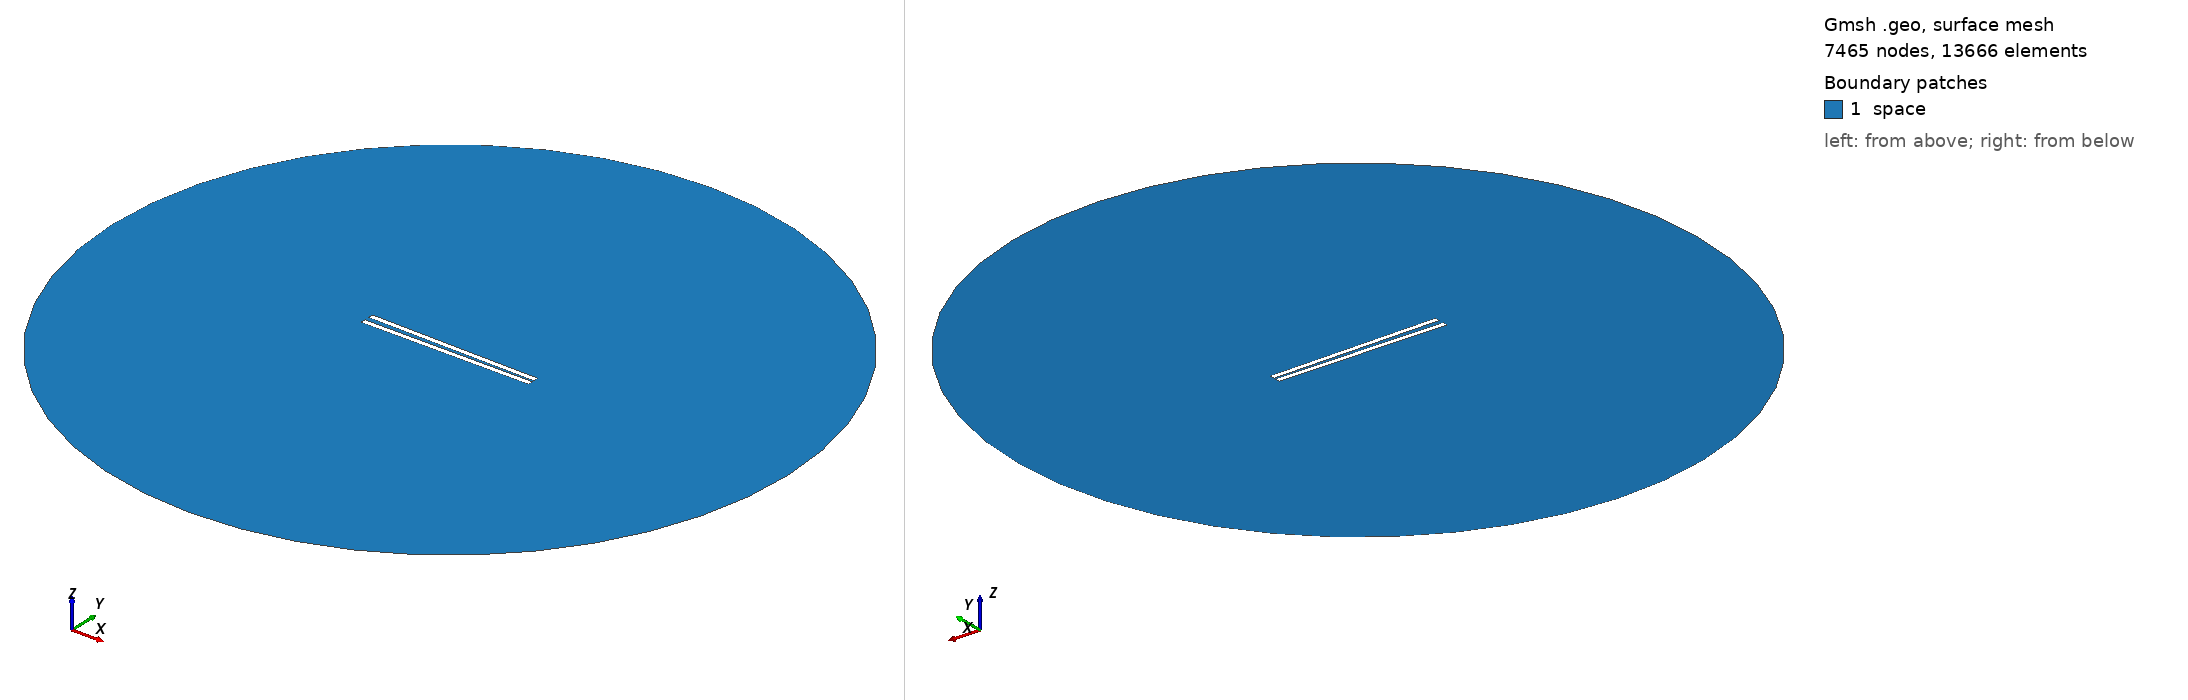

Gmsh geometry script, surface-meshed: 7465 nodes, 13666 surface elements. Boundary patches (legend numbers): 1 space. Left view from above one corner, right view from below the opposite corner. Legend entries are the model's physical surfaces. The drawing asked Gmsh for element sizes between 1% and 20% of the model's largest extent; the script's own settings can give other sizes.

=== 650.geo (drawn) ===
// Set the geometry kernel
SetFactory("OpenCASCADE");

//---------------------------------------
// Rectangles
//---------------------------------------

// Rectangle 1 (top)
Point(1) = {-49.56666666666667, 0.9722222222222222, 0, 1.0};
Point(2) = {49.56666666666667, 0.9722222222222222, 0, 1.0};
Point(3) = {49.56666666666667, 4.105555555555556, 0, 1.0};
Point(4) = {-49.56666666666667, 4.105555555555556, 0, 1.0};

Line(1) = {1, 2};
Line(2) = {2, 3};
Line(3) = {3, 4};
Line(4) = {4, 1};

Line Loop(1) = {1, 2, 3, 4};
Plane Surface(1) = {1};

Rotate { {0, 0, 1}, {0,  0.9722222222222222,  0}, -0.017 } {
  Surface{1};
}

// Rectangle 2 (bottom)
Point(5) = {-49.56666666666667, -0.9722222222222222, 0, 1.0};
Point(6) = {49.56666666666667, -0.9722222222222222, 0, 1.0};
Point(7) = {49.56666666666667, -4.105555555555556, 0, 1.0};
Point(8) = {-49.56666666666667, -4.105555555555556, 0, 1.0};

Line(5) = {5, 6};
Line(6) = {6, 7};
Line(7) = {7, 8};
Line(8) = {8, 5};

Line Loop(2) = {5, 6, 7, 8};
Plane Surface(2) = {2}; 


//---------------------------------------
// Circle
//---------------------------------------

// Define points
Point(9) = {0, 0, 0};        // Center
Point(10) = {200, 0, 0};     // Start point
Point(11) = {0, 200, 0};     // 90 degrees
Point(12) = {-200, 0, 0};    // 180 degrees
Point(13) = {0, -200, 0};    // 270 degrees

// Define circle arcs (each needs start, center, end)
Circle(9) = {10, 9, 11};
Circle(10) = {11, 9, 12};
Circle(11) = {12, 9, 13};
Circle(12) = {13, 9, 10};

// Define curve loop and surface if needed
Curve Loop(3) = {9, 10, 11, 12};
Surface(3) = {3};

//---------------------------------------
// Define Physical Groups
//---------------------------------------                

//--- Physical Curves
// Physical groups for boundaries
Physical Line("force_segment", 10) = {1};
Physical Line("upper_plate", 11) = {2, 3, 4};
Physical Line("lower_plate", 12) = {5, 6, 7, 8};
Physical Line("boundary", 20) = {9, 10, 11, 12};

// Subtract Rectangles from Circle
BooleanDifference{ Surface{3}; Delete; }{ Surface{1}; Surface{2}; Delete; }
//--- Physical Surfaces
Physical Surface("space", 30) = {3};


//---------------------------------------
// Fine mesh near the plates
//--------------------------------------- 

// Define a distance field for mesh refinement
Field[1] = Distance;
Field[1].CurvesList = {1, 2, 3, 4, 5, 6, 7, 8};  // Rectangle curves
Field[1].NumPointsPerCurve = 200;

c = 0.3;
// Define threshold field to control mesh size based on distance to attractor
Field[2] = Threshold;
Field[2].IField = 1;
Field[2].LcMin = c; // Minimum element size near the attractor
Field[2].LcMax = 100*c;  // Maximum element size away from the attractor
Field[2].DistMin = 0.01;
Field[2].DistMax = 40;

Background Field = 2;

//---------------------------------------
// 6. Generate the Mesh
//---------------------------------------
Mesh 2;  // 2D mesh generation
